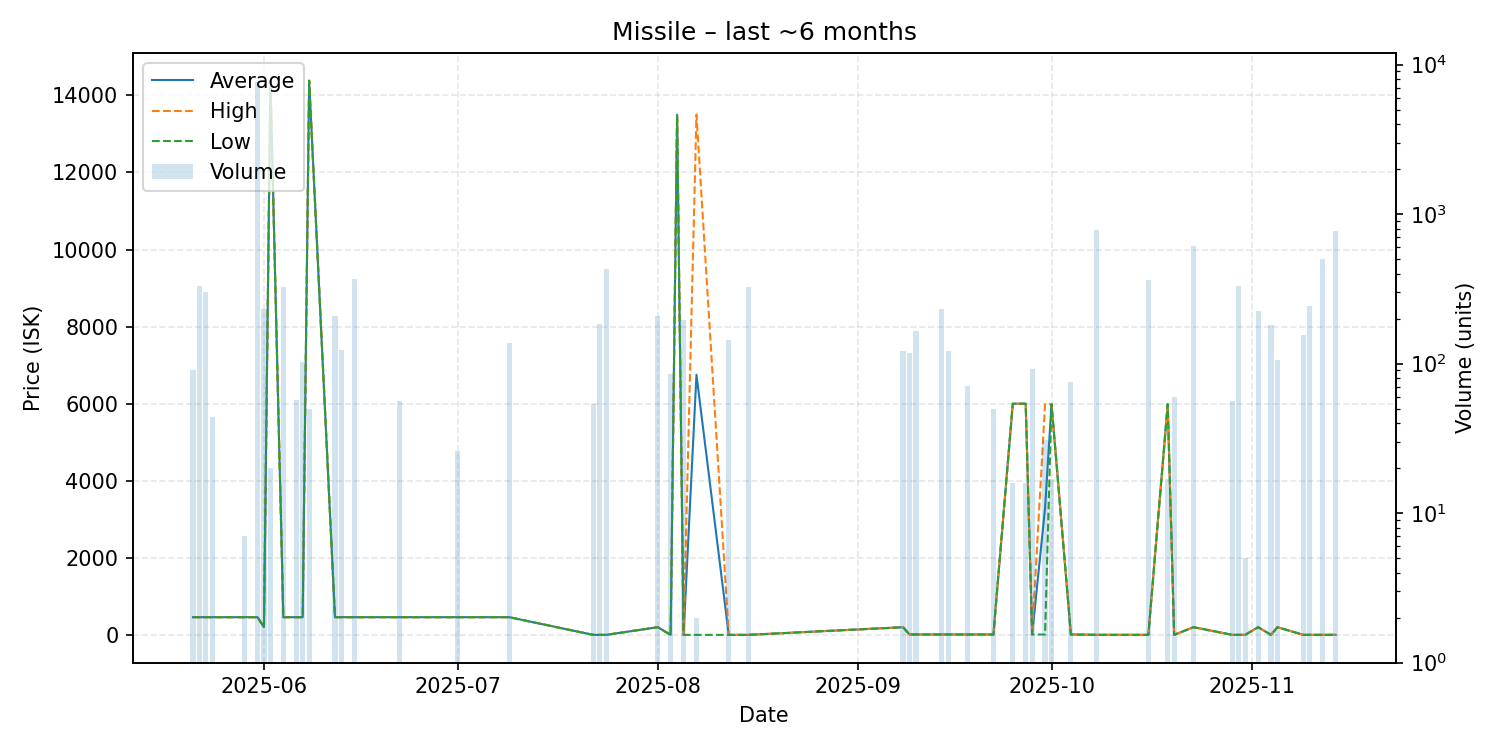

Source data for this figure (header and first rows):
date, average, highest, lowest, order_count, volume
2025-05-21, 459.9, 459.9, 459.9, 1, 90
2025-05-22, 459.9, 459.9, 459.9, 1, 331
2025-05-23, 459.9, 459.9, 459.9, 1, 302
2025-05-24, 459.9, 459.9, 459.9, 1, 44
2025-05-25, 459.9, 459.9, 459.9, 1, 1
2025-05-29, 459.9, 459.9, 459.9, 1, 7
2025-05-31, 459.9, 459.9, 459.9, 3, 7652
2025-06-01, 200.0, 200.0, 200.0, 1, 231
2025-06-02, 14380, 14380, 14380, 1, 20
2025-06-04, 459.9, 459.9, 459.9, 1, 328
2025-06-06, 459.9, 459.9, 459.9, 1, 57
2025-06-07, 459.9, 459.9, 459.9, 1, 103
2025-06-08, 14380, 14380, 14380, 1, 50
2025-06-12, 459.9, 459.9, 459.9, 2, 207
2025-06-13, 459.9, 459.9, 459.9, 2, 123
2025-06-15, 459.9, 459.9, 459.9, 1, 366
2025-06-22, 459.9, 459.9, 459.9, 1, 56
2025-07-01, 459.9, 459.9, 459.9, 1, 26
2025-07-09, 459.9, 459.9, 459.9, 1, 137
2025-07-22, 1.0, 1.0, 1.0, 1, 54
2025-07-23, 1.0, 1.0, 1.0, 1, 184
2025-07-24, 1.0, 1.0, 1.0, 1, 432
2025-08-01, 200.0, 200.0, 200.0, 2, 207
2025-08-03, 1.0, 1.0, 1.0, 1, 85
2025-08-04, 13500, 13500, 13500, 1, 1
2025-08-05, 1.0, 1.0, 1.0, 2, 195
2025-08-07, 6750, 13500, 1.0, 2, 2
2025-08-12, 1.0, 1.0, 1.0, 1, 144
2025-08-15, 1.0, 1.0, 1.0, 1, 326
2025-09-08, 200.0, 200.0, 200.0, 1, 121
2025-09-09, 11.04, 11.04, 11.04, 1, 117
2025-09-10, 11.04, 11.04, 11.04, 1, 165
2025-09-14, 11.04, 11.04, 11.04, 2, 233
2025-09-15, 11.04, 11.04, 11.04, 1, 122
2025-09-18, 11.04, 11.04, 11.04, 1, 71
2025-09-22, 11.04, 11.04, 11.04, 1, 50
2025-09-25, 5999, 5999, 5999, 1, 16
2025-09-27, 5999, 5999, 5999, 1, 16
2025-09-28, 11.04, 11.04, 11.04, 1, 92
2025-09-30, 3288, 5987, 11.04, 2, 31
2025-10-01, 5987, 5987, 5987, 1, 17
2025-10-04, 11.04, 11.04, 11.04, 1, 75
2025-10-08, 2.0, 2.0, 2.0, 2, 788
2025-10-16, 2.0, 2.0, 2.0, 1, 364
2025-10-19, 5987, 5987, 5987, 1, 17
2025-10-20, 2.0, 2.0, 2.0, 1, 60
2025-10-23, 200.0, 200.0, 200.0, 1, 611
2025-10-29, 2.0, 2.0, 2.0, 1, 56
2025-10-30, 2.0, 2.0, 2.0, 1, 331
2025-10-31, 2.0, 2.0, 2.0, 1, 5
2025-11-02, 200.0, 200.0, 200.0, 1, 226
2025-11-04, 2.0, 2.0, 2.0, 1, 182
2025-11-05, 200.0, 200.0, 200.0, 1, 106
2025-11-09, 2.0, 2.0, 2.0, 1, 156
2025-11-10, 2.0, 2.0, 2.0, 1, 244
2025-11-12, 2.0, 2.0, 2.0, 1, 504
2025-11-14, 2.0, 2.0, 2.0, 2, 776
